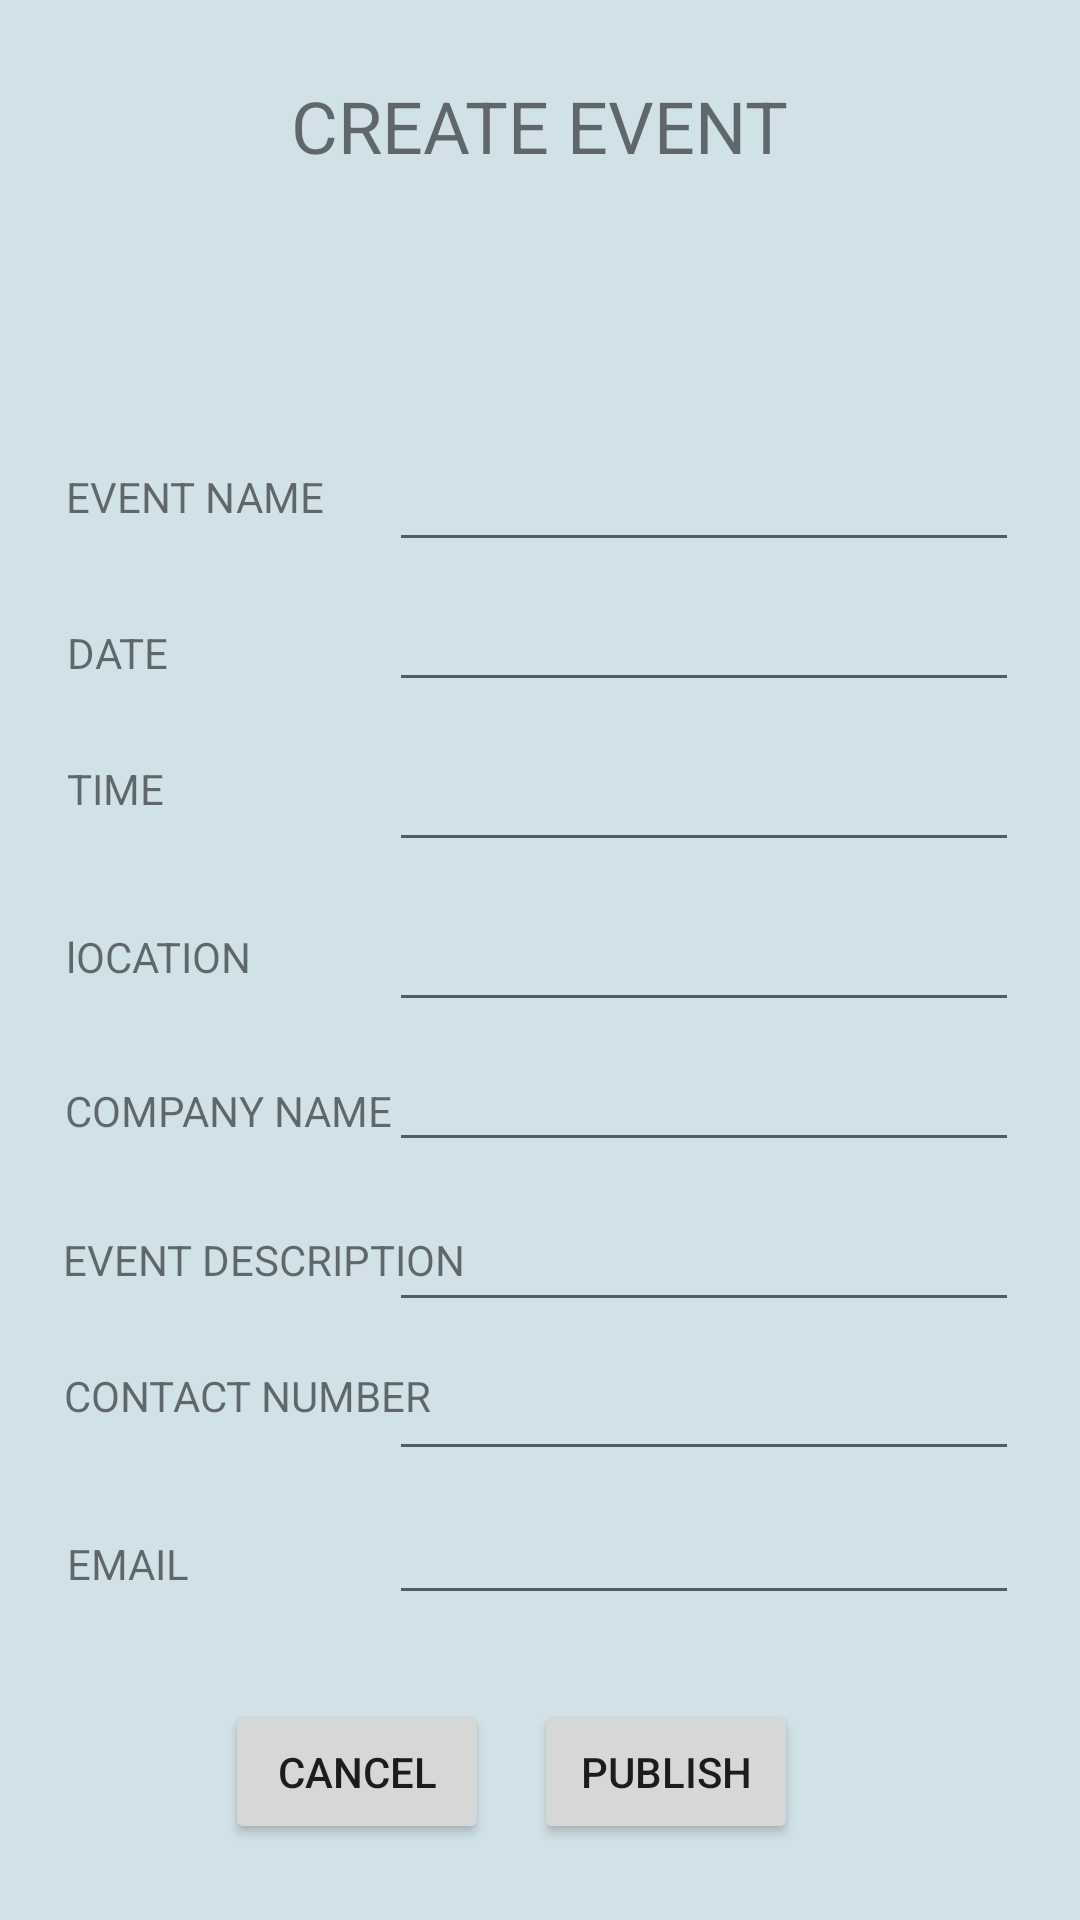

The Android layout XML behind this screen, and the referenced resources:
<!-- AndroidManifest.xml: application theme Theme.Staff_invitation -->
<!-- res/layout/activity_create_event.xml -->
<?xml version="1.0" encoding="utf-8"?>
<androidx.constraintlayout.widget.ConstraintLayout xmlns:android="http://schemas.android.com/apk/res/android"
    xmlns:app="http://schemas.android.com/apk/res-auto"
    xmlns:tools="http://schemas.android.com/tools"
    android:layout_width="match_parent"
    android:layout_height="match_parent"
    android:background="#D1E1E8"
    tools:context=".CreateEvent"
    tools:ignore="ExtraText">
    


    <TextView
        android:id="@+id/CreateEventextView"
        android:layout_width="wrap_content"
        android:layout_height="wrap_content"
        android:text="CREATE EVENT"
        android:textSize="24sp"
        app:layout_constraintBottom_toBottomOf="parent"
        app:layout_constraintEnd_toEndOf="parent"
        app:layout_constraintStart_toStartOf="parent"
        app:layout_constraintTop_toTopOf="parent"
        app:layout_constraintVertical_bias="0.042" />

    <TextView
        android:id="@+id/EventNametextView2"
        android:layout_width="wrap_content"
        android:layout_height="wrap_content"
        android:text="EVENT NAME"
        app:layout_constraintBottom_toBottomOf="parent"
        app:layout_constraintEnd_toEndOf="parent"
        app:layout_constraintHorizontal_bias="0.08"
        app:layout_constraintStart_toStartOf="parent"
        app:layout_constraintTop_toTopOf="parent"
        app:layout_constraintVertical_bias="0.251" />

    <EditText
        android:id="@+id/EventeditTextTextPersonName"
        android:layout_width="wrap_content"
        android:layout_height="wrap_content"
        android:ems="10"
        android:inputType="textPersonName"
        android:text=""
        app:layout_constraintBottom_toBottomOf="parent"
        app:layout_constraintEnd_toEndOf="parent"
        app:layout_constraintHorizontal_bias="0.865"
        app:layout_constraintStart_toStartOf="parent"
        app:layout_constraintTop_toTopOf="parent"
        app:layout_constraintVertical_bias="0.244" />

    <TextView
        android:id="@+id/DatetextView3"
        android:layout_width="wrap_content"
        android:layout_height="wrap_content"
        android:text="DATE"
        app:layout_constraintBottom_toBottomOf="parent"
        app:layout_constraintEnd_toEndOf="parent"
        app:layout_constraintHorizontal_bias="0.068"
        app:layout_constraintStart_toStartOf="parent"
        app:layout_constraintTop_toTopOf="parent"
        app:layout_constraintVertical_bias="0.335" />

    <TextView
        android:id="@+id/TimetextView4"
        android:layout_width="wrap_content"
        android:layout_height="wrap_content"
        android:text="TIME"
        app:layout_constraintBottom_toBottomOf="parent"
        app:layout_constraintEnd_toEndOf="parent"
        app:layout_constraintHorizontal_bias="0.068"
        app:layout_constraintStart_toStartOf="parent"
        app:layout_constraintTop_toTopOf="parent"
        app:layout_constraintVertical_bias="0.408" />

    <TextView
        android:id="@+id/textView5"
        android:layout_width="wrap_content"
        android:layout_height="wrap_content"
        android:text="COMPANY NAME"
        app:layout_constraintBottom_toBottomOf="parent"
        app:layout_constraintEnd_toEndOf="parent"
        app:layout_constraintHorizontal_bias="0.086"
        app:layout_constraintStart_toStartOf="parent"
        app:layout_constraintTop_toTopOf="parent"
        app:layout_constraintVertical_bias="0.581" />

    <TextView
        android:id="@+id/LoctextView6"
        android:layout_width="wrap_content"
        android:layout_height="wrap_content"
        android:text="lOCATION"
        app:layout_constraintBottom_toBottomOf="parent"
        app:layout_constraintEnd_toEndOf="parent"
        app:layout_constraintHorizontal_bias="0.074"
        app:layout_constraintStart_toStartOf="parent"
        app:layout_constraintTop_toTopOf="parent"
        app:layout_constraintVertical_bias="0.498" />

    <TextView
        android:id="@+id/textView7"
        android:layout_width="wrap_content"
        android:layout_height="wrap_content"
        android:text="EVENT DESCRIPTION"
        app:layout_constraintBottom_toBottomOf="parent"
        app:layout_constraintEnd_toEndOf="parent"
        app:layout_constraintHorizontal_bias="0.093"
        app:layout_constraintStart_toStartOf="parent"
        app:layout_constraintTop_toTopOf="parent"
        app:layout_constraintVertical_bias="0.661" />

    <TextView
        android:id="@+id/PhoneNumtextView8"
        android:layout_width="wrap_content"
        android:layout_height="wrap_content"
        android:text="CONTACT NUMBER"
        app:layout_constraintBottom_toBottomOf="parent"
        app:layout_constraintEnd_toEndOf="parent"
        app:layout_constraintHorizontal_bias="0.09"
        app:layout_constraintStart_toStartOf="parent"
        app:layout_constraintTop_toTopOf="parent"
        app:layout_constraintVertical_bias="0.734" />

    <TextView
        android:id="@+id/EmailtextView9"
        android:layout_width="wrap_content"
        android:layout_height="wrap_content"
        android:text="EMAIL"
        app:layout_constraintBottom_toBottomOf="parent"
        app:layout_constraintEnd_toEndOf="parent"
        app:layout_constraintHorizontal_bias="0.07"
        app:layout_constraintStart_toStartOf="parent"
        app:layout_constraintTop_toTopOf="parent"
        app:layout_constraintVertical_bias="0.824" />

    <EditText
        android:id="@+id/LoceditTextTextPersonName4"
        android:layout_width="wrap_content"
        android:layout_height="wrap_content"
        android:ems="10"
        android:inputType="textPersonName"
        android:text=""
        app:layout_constraintBottom_toBottomOf="parent"
        app:layout_constraintEnd_toEndOf="parent"
        app:layout_constraintHorizontal_bias="0.865"
        app:layout_constraintStart_toStartOf="parent"
        app:layout_constraintTop_toTopOf="parent" />

    <EditText
        android:id="@+id/CompNameeditTextTextPersonName5"
        android:layout_width="wrap_content"
        android:layout_height="wrap_content"
        android:ems="10"
        android:inputType="textPersonName"
        android:text=""
        app:layout_constraintBottom_toBottomOf="parent"
        app:layout_constraintEnd_toEndOf="parent"
        app:layout_constraintHorizontal_bias="0.865"
        app:layout_constraintStart_toStartOf="parent"
        app:layout_constraintTop_toTopOf="parent"
        app:layout_constraintVertical_bias="0.578" />

    <EditText
        android:id="@+id/EventDesceditTextTextPersonName6"
        android:layout_width="wrap_content"
        android:layout_height="wrap_content"
        android:ems="10"
        android:inputType="textPersonName"
        android:text=""
        app:layout_constraintBottom_toBottomOf="parent"
        app:layout_constraintEnd_toEndOf="parent"
        app:layout_constraintHorizontal_bias="0.865"
        app:layout_constraintStart_toStartOf="parent"
        app:layout_constraintTop_toTopOf="parent"
        app:layout_constraintVertical_bias="0.667" />

    <Button
        android:id="@+id/button"
        android:layout_width="wrap_content"
        android:layout_height="wrap_content"
        android:text="CANCEL"
        app:layout_constraintBottom_toBottomOf="parent"
        app:layout_constraintEnd_toEndOf="parent"
        app:layout_constraintHorizontal_bias="0.276"
        app:layout_constraintStart_toStartOf="parent"
        app:layout_constraintTop_toTopOf="parent"
        app:layout_constraintVertical_bias="0.957" />

    <Button
        android:id="@+id/button2"
        android:layout_width="wrap_content"
        android:layout_height="wrap_content"
        android:text="PUBLISH"
        app:layout_constraintBottom_toBottomOf="parent"
        app:layout_constraintEnd_toEndOf="parent"
        app:layout_constraintHorizontal_bias="0.654"
        app:layout_constraintStart_toStartOf="parent"
        app:layout_constraintTop_toTopOf="parent"
        app:layout_constraintVertical_bias="0.957" />

    <ImageView
        android:id="@+id/imageView"
        android:layout_width="100dp"
        android:layout_height="88dp"
        app:layout_constraintBottom_toBottomOf="parent"
        app:layout_constraintEnd_toEndOf="parent"
        app:layout_constraintHorizontal_bias="0.498"
        app:layout_constraintStart_toStartOf="parent"
        app:layout_constraintTop_toTopOf="parent"
        app:layout_constraintVertical_bias="0.113"
        tools:srcCompat="@tools:sample/avatars" />

    <EditText
        android:id="@+id/TimeeditTextTime"
        android:layout_width="wrap_content"
        android:layout_height="wrap_content"
        android:ems="10"
        android:inputType="time"
        app:layout_constraintBottom_toBottomOf="parent"
        app:layout_constraintEnd_toEndOf="parent"
        app:layout_constraintHorizontal_bias="0.865"
        app:layout_constraintStart_toStartOf="parent"
        app:layout_constraintTop_toTopOf="parent"
        app:layout_constraintVertical_bias="0.411" />

    <EditText
        android:id="@+id/DateeditTextDate"
        android:layout_width="wrap_content"
        android:layout_height="wrap_content"
        android:ems="10"
        android:inputType="date"
        app:layout_constraintBottom_toBottomOf="parent"
        app:layout_constraintEnd_toEndOf="parent"
        app:layout_constraintHorizontal_bias="0.865"
        app:layout_constraintStart_toStartOf="parent"
        app:layout_constraintTop_toTopOf="parent"
        app:layout_constraintVertical_bias="0.322" />

    <EditText
        android:id="@+id/editTextTextEmailAddress2"
        android:layout_width="wrap_content"
        android:layout_height="wrap_content"
        android:ems="10"
        android:inputType="textEmailAddress"
        app:layout_constraintBottom_toBottomOf="parent"
        app:layout_constraintEnd_toEndOf="parent"
        app:layout_constraintHorizontal_bias="0.865"
        app:layout_constraintStart_toStartOf="parent"
        app:layout_constraintTop_toTopOf="parent"
        app:layout_constraintVertical_bias="0.83" />

    <EditText
        android:id="@+id/PhoneNumeditTextPhone"
        android:layout_width="wrap_content"
        android:layout_height="wrap_content"
        android:ems="10"
        android:inputType="phone"
        app:layout_constraintBottom_toBottomOf="parent"
        app:layout_constraintEnd_toEndOf="parent"
        app:layout_constraintHorizontal_bias="0.865"
        app:layout_constraintStart_toStartOf="parent"
        app:layout_constraintTop_toTopOf="parent"
        app:layout_constraintVertical_bias="0.75" />

</androidx.constraintlayout.widget.ConstraintLayout>
<!-- resources referenced by this layout -->
<resources>
  <style name="Theme.Staff_invitation" parent="Theme.MaterialComponents.DayNight.DarkActionBar">
          
          <item name="colorPrimary">@color/purple_500</item>
          <item name="colorPrimaryVariant">@color/purple_700</item>
          <item name="colorOnPrimary">@color/white</item>
          
          <item name="colorSecondary">@color/teal_200</item>
          <item name="colorSecondaryVariant">@color/teal_700</item>
          <item name="colorOnSecondary">@color/black</item>
          
          <item name="android:statusBarColor">?attr/colorPrimaryVariant</item>
          
      </style>
  <color name="purple_500">#FF6200EE</color>
  <color name="purple_700">#FF3700B3</color>
  <color name="white">#FFFFFFFF</color>
  <color name="teal_200">#FF03DAC5</color>
  <color name="teal_700">#FF018786</color>
  <color name="black">#FF000000</color>
</resources>
